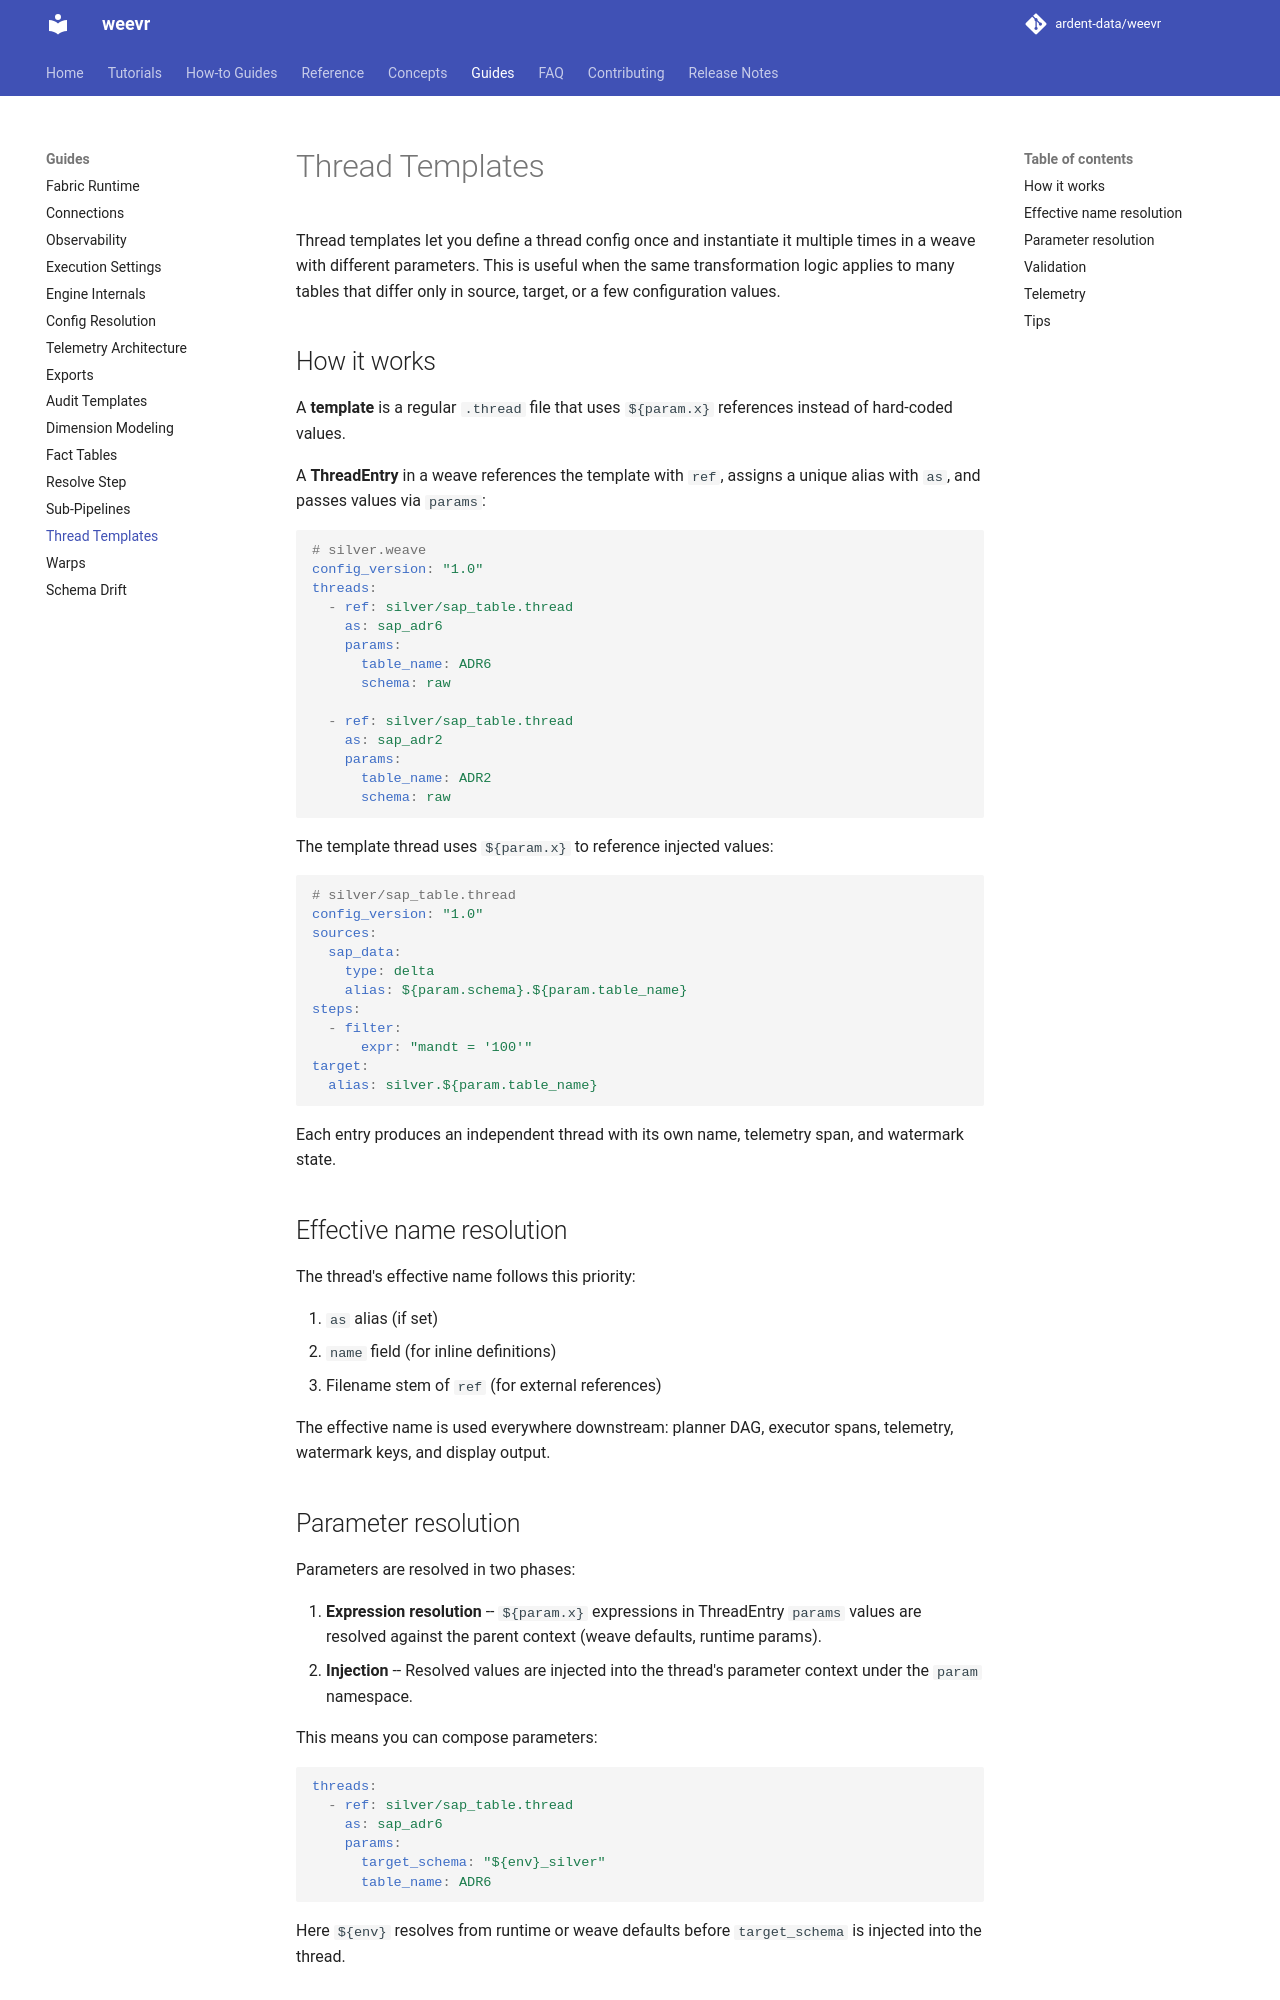

repository: ardent-data/weevr · page: 1.19/guides/thread-templates/index.html · generator: mkdocs

# Thread Templates

Thread templates let you define a thread config once and
instantiate it multiple times in a weave with different
parameters. This is useful when the same transformation
logic applies to many tables that differ only in source,
target, or a few configuration values.

## How it works

A **template** is a regular `.thread` file that uses
`${param.x}` references instead of hard-coded values.

A **ThreadEntry** in a weave references the template with
`ref`, assigns a unique alias with `as`, and passes
values via `params`:

```yaml
# silver.weave
config_version: "1.0"
threads:
  - ref: silver/sap_table.thread
    as: sap_adr6
    params:
      table_name: ADR6
      schema: raw

  - ref: silver/sap_table.thread
    as: sap_adr2
    params:
      table_name: ADR2
      schema: raw
```

The template thread uses `${param.x}` to reference
injected values:

```yaml
# silver/sap_table.thread
config_version: "1.0"
sources:
  sap_data:
    type: delta
    alias: ${param.schema}.${param.table_name}
steps:
  - filter:
      expr: "mandt = '100'"
target:
  alias: silver.${param.table_name}
```

Each entry produces an independent thread with its own
name, telemetry span, and watermark state.

## Effective name resolution

The thread's effective name follows this priority:

1. `as` alias (if set)
2. `name` field (for inline definitions)
3. Filename stem of `ref` (for external references)

The effective name is used everywhere downstream:
planner DAG, executor spans, telemetry, watermark keys,
and display output.

## Parameter resolution

Parameters are resolved in two phases:

1. **Expression resolution** -- `${param.x}` expressions
   in ThreadEntry `params` values are resolved against
   the parent context (weave defaults, runtime params).
2. **Injection** -- Resolved values are injected into the
   thread's parameter context under the `param` namespace.

This means you can compose parameters:

```yaml
threads:
  - ref: silver/sap_table.thread
    as: sap_adr6
    params:
      target_schema: "${env}_silver"
      table_name: ADR6
```

Here `${env}` resolves from runtime or weave defaults
before `target_schema` is injected into the thread.
